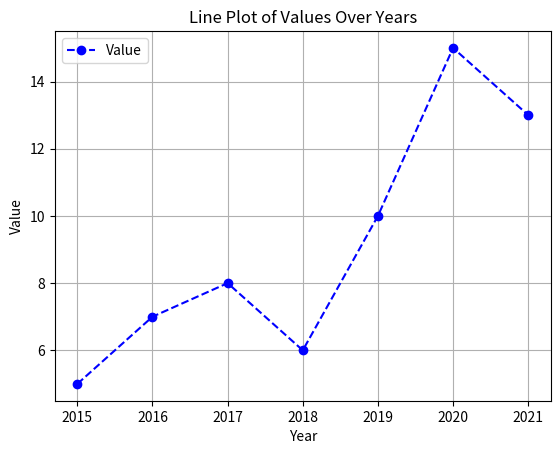
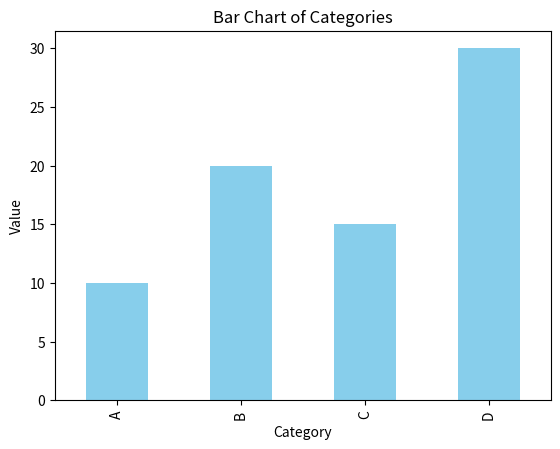
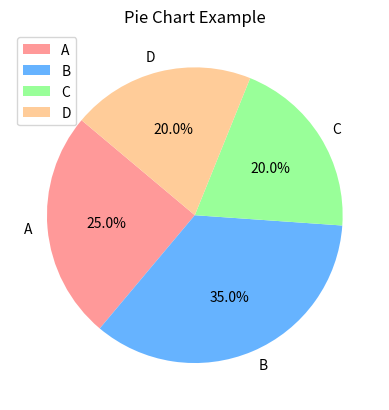
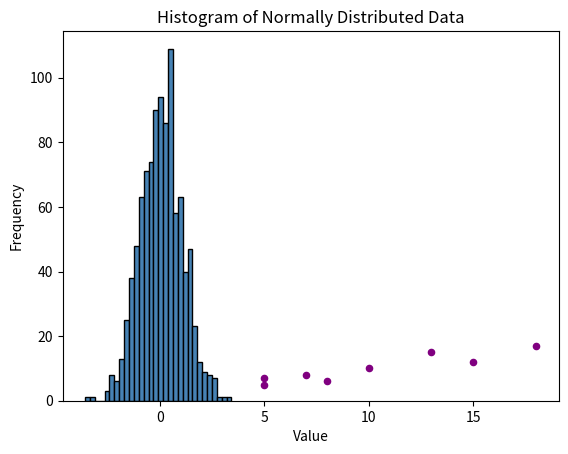
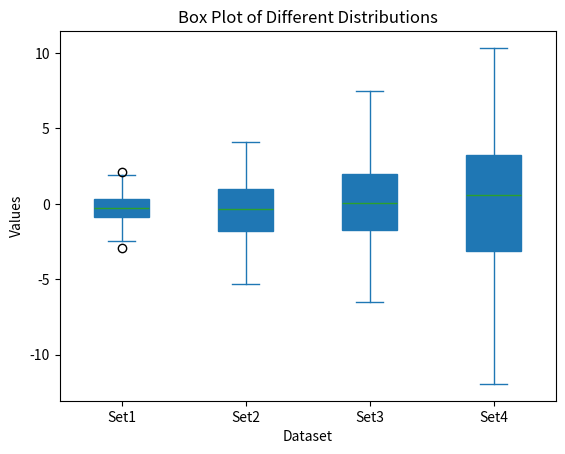
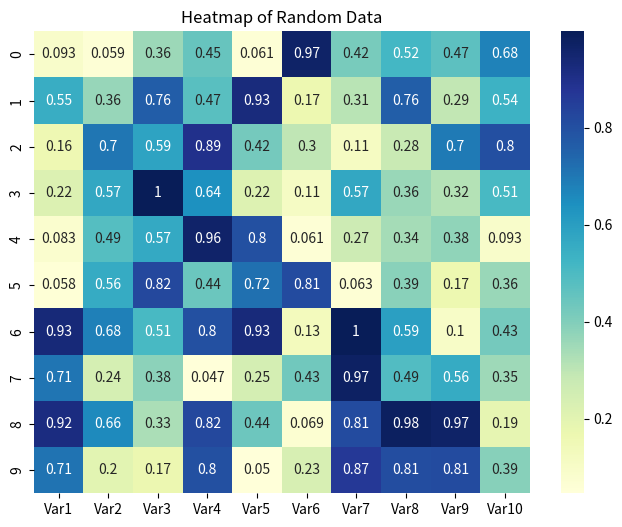

Source code (Python) for these figures, in order:
import numpy as np 
import pandas as pd
l1 = [1, 2, 3, 4, 5, 6]
labels = ['a', 'b', 'c', 'd', 'e', 'f']
d1 = {"A":10, "B":20, "C":30, "D":40, "E":50}
s1 = pd.Series(l1)
print(s1)
print(s1[5])
s2 = pd.Series(labels)
print(s2)
print(s2[4])
s3= pd.Series(data=l1, index=labels)
print(s3)
print(s3["e"])
arr = np.random.randint(low= 1, high = 100 , size= (5,4))
print(arr)
print(type(arr))
print(pd.DataFrame(arr))
df = pd.DataFrame(arr, index = ["A", "B", "C", "D", "E"], columns= ["D", "U", "B", "A"])
print(df)
print(type(df))
print(df["U"])
print(df.loc["D"])
print(df[["D","B", "A"]])
print(df.iloc[3])
print(np.__version__ )
print(pd.__version__)
print(df.iloc[2])
df['Bird'] = [10,20,30,40,50]
print(df)
print(df.drop('Bird', axis = 1))
df.drop('B', axis = 1, inplace = True)
print(df)
print((df['U'] % 2 == 0) & (df['D'] % 2 == 0))




import pandas as pd
import matplotlib.pyplot as plt

# Data
data = {'Year': [2015, 2016, 2017, 2018, 2019, 2020, 2021],
        'Value': [5, 7, 8, 6, 10, 15, 13]}
df = pd.DataFrame(data)

# Plot
df.plot(x='Year', y='Value', kind='line', marker='o', linestyle='--', color='b')
plt.title("Line Plot of Values Over Years")
plt.xlabel("Year")
plt.ylabel("Value")
plt.grid()
plt.show()




import pandas as pd
import matplotlib.pyplot as plt

# Data
data = {'Category': ['A', 'B', 'C', 'D'],
        'Value': [10, 20, 15, 30]}
df = pd.DataFrame(data)

# Plot
df.plot(x='Category', y='Value', kind='bar', color='skyblue', legend=False)
plt.title("Bar Chart of Categories")
plt.xlabel("Category")
plt.ylabel("Value")
plt.show()





import pandas as pd
import matplotlib.pyplot as plt

# Data
data = {'Category': ['A', 'B', 'C', 'D'],
        'Value': [25, 35, 20, 20]}
df = pd.DataFrame(data)

# Plot
df.set_index('Category').plot(kind='pie', y='Value', autopct='%1.1f%%', startangle=140, colors=['#ff9999','#66b3ff','#99ff99','#ffcc99'])
plt.title("Pie Chart Example")
plt.ylabel("")  # Remove default y-axis label
plt.show()



import pandas as pd
import matplotlib.pyplot as plt

# Data
data = {'X': [5, 7, 8, 5, 10, 15, 13, 18],
        'Y': [7, 8, 6, 5, 10, 12, 15, 17]}
df = pd.DataFrame(data)

# Plot
df.plot(kind='scatter', x='X', y='Y', color='purple')
plt.title("Scatter Plot of X vs Y")
plt.xlabel("X")
plt.ylabel("Y")
plt.grid()
plt.show()





import pandas as pd
import numpy as np
import matplotlib.pyplot as plt

# Data
data = np.random.normal(0, 1, 1000)
df = pd.DataFrame(data, columns=['Value'])

# Plot
df['Value'].plot(kind='hist', bins=30, color='steelblue', edgecolor='black')
plt.title("Histogram of Normally Distributed Data")
plt.xlabel("Value")
plt.ylabel("Frequency")
plt.show()





import pandas as pd
import numpy as np
import matplotlib.pyplot as plt

# Data
data = {'Set1': np.random.normal(0, 1, 100),
        'Set2': np.random.normal(0, 2, 100),
        'Set3': np.random.normal(0, 3, 100),
        'Set4': np.random.normal(0, 4, 100)}
df = pd.DataFrame(data)

# Plot
df.plot(kind='box', patch_artist=True)
plt.title("Box Plot of Different Distributions")
plt.xlabel("Dataset")
plt.ylabel("Values")
plt.show()





import pandas as pd
import numpy as np
import seaborn as sns
import matplotlib.pyplot as plt

# Data
data = np.random.rand(10, 10)
df = pd.DataFrame(data, columns=[f'Var{i}' for i in range(1, 11)])

# Plot
plt.figure(figsize=(8, 6))
sns.heatmap(df, annot=True, cmap="YlGnBu")
plt.title("Heatmap of Random Data")
plt.show()



